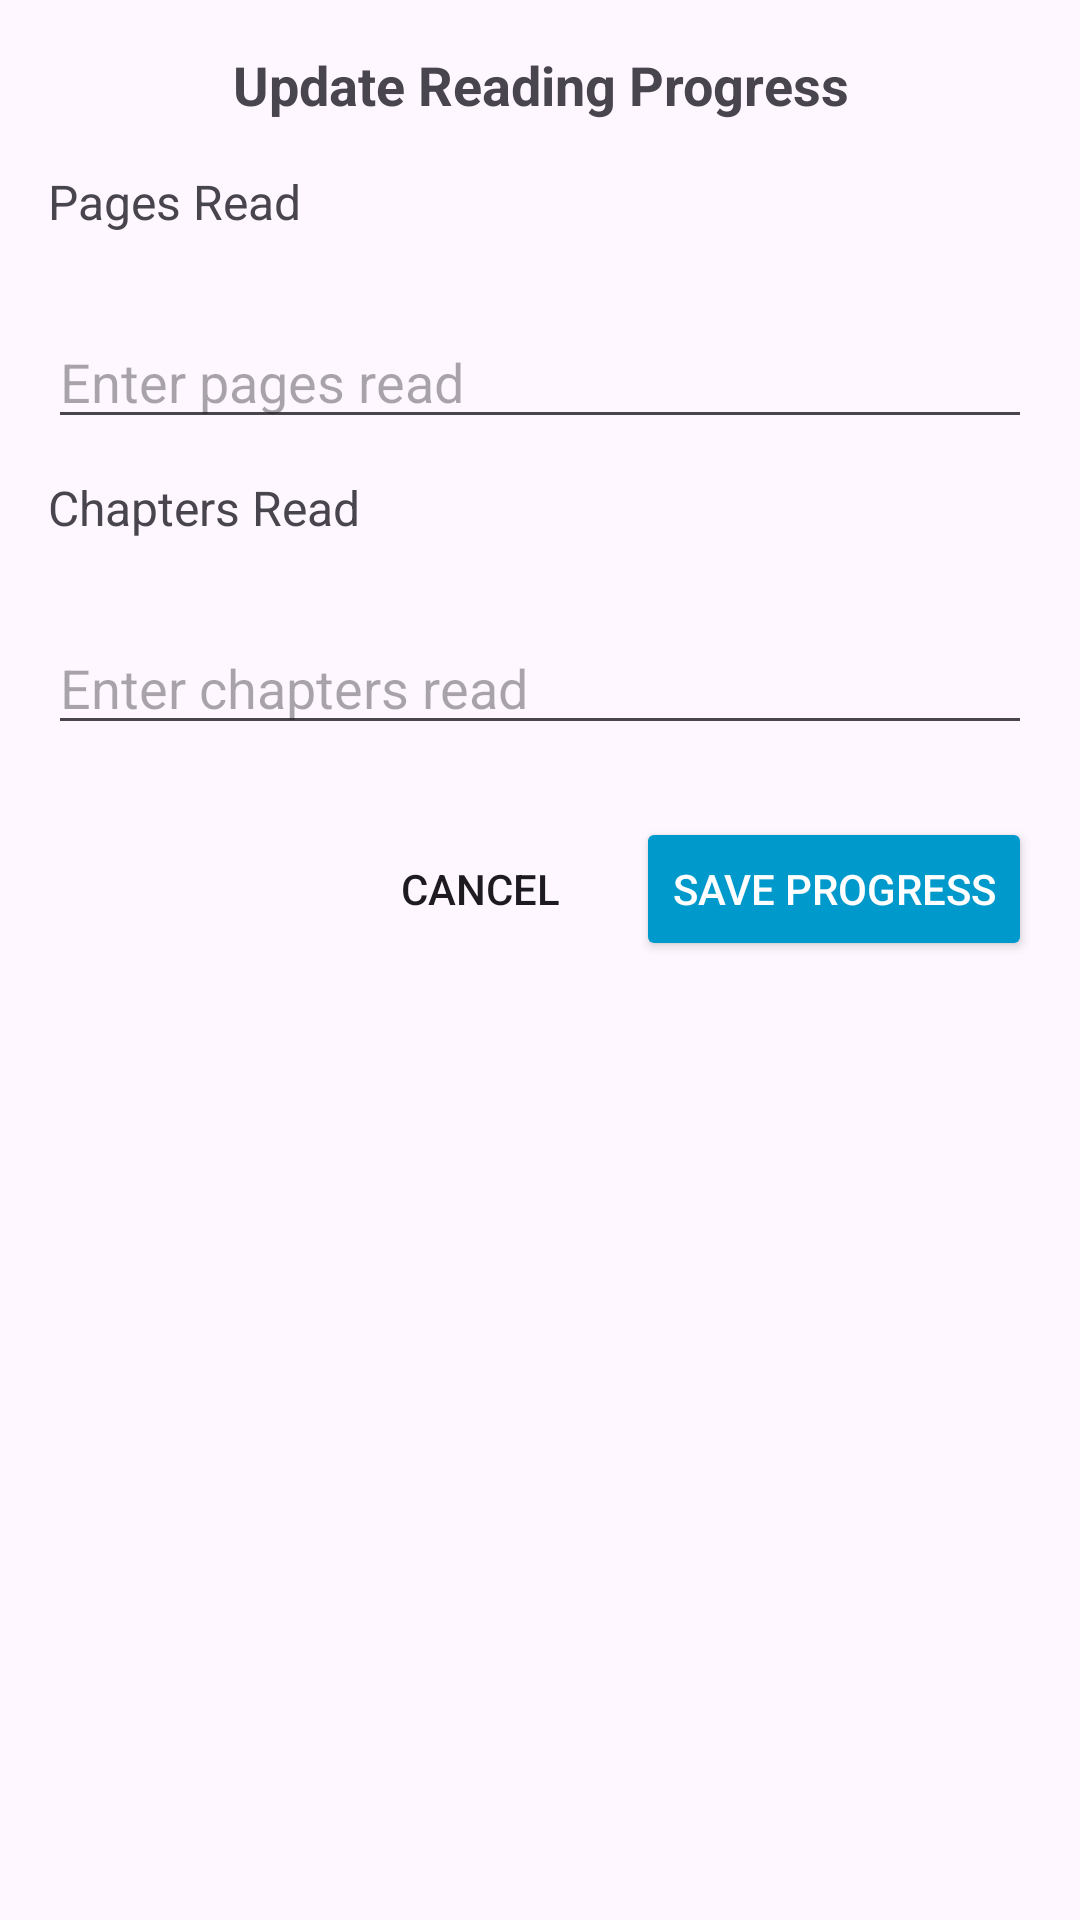

Produce the Android XML layout that renders to this screen, including the resource entries it uses.
<!-- AndroidManifest.xml: application theme Theme.Mobile_library -->
<!-- res/layout/dialog_update_progress.xml -->
<?xml version="1.0" encoding="utf-8"?>
<LinearLayout xmlns:android="http://schemas.android.com/apk/res/android"
    android:layout_width="match_parent"
    android:layout_height="wrap_content"
    android:orientation="vertical"
    android:padding="16dp">

    <TextView
        android:layout_width="match_parent"
        android:layout_height="wrap_content"
        android:text="Update Reading Progress"
        android:textSize="18sp"
        android:textStyle="bold"
        android:gravity="center"
        android:layout_marginBottom="16dp" />

    <TextView
        android:layout_width="match_parent"
        android:layout_height="wrap_content"
        android:text="Pages Read"
        android:textSize="16sp"
        android:layout_marginBottom="4dp" />

    <TextView
        android:id="@+id/tvCurrentPages"
        android:layout_width="match_parent"
        android:layout_height="wrap_content"
        android:textSize="14sp"
        android:textColor="@android:color/darker_gray"
        android:layout_marginBottom="4dp" />

    <EditText
        android:id="@+id/etPagesRead"
        android:layout_width="match_parent"
        android:layout_height="wrap_content"
        android:hint="Enter pages read"
        android:inputType="number"
        android:importantForAutofill="no"
        android:layout_marginBottom="12dp" />

    <TextView
        android:layout_width="match_parent"
        android:layout_height="wrap_content"
        android:text="Chapters Read"
        android:textSize="16sp"
        android:layout_marginBottom="4dp" />

    <TextView
        android:id="@+id/tvCurrentChapters"
        android:layout_width="match_parent"
        android:layout_height="wrap_content"
        android:textSize="14sp"
        android:textColor="@android:color/darker_gray"
        android:layout_marginBottom="4dp" />

    <EditText
        android:id="@+id/etChaptersRead"
        android:layout_width="match_parent"
        android:layout_height="wrap_content"
        android:hint="Enter chapters read"
        android:inputType="number"
        android:importantForAutofill="no"
        android:layout_marginBottom="24dp" />

    <LinearLayout
        android:layout_width="match_parent"
        android:layout_height="wrap_content"
        android:orientation="horizontal"
        android:gravity="end">

        <Button
            android:id="@+id/btnCancelProgress"
            android:layout_width="wrap_content"
            android:layout_height="wrap_content"
            android:text="Cancel"
            android:layout_marginEnd="8dp"
            style="?android:attr/borderlessButtonStyle" />

        <Button
            android:id="@+id/btnSaveProgress"
            android:layout_width="wrap_content"
            android:layout_height="wrap_content"
            android:text="Save Progress"
            android:backgroundTint="@android:color/holo_blue_dark"
            android:textColor="@android:color/white" />

    </LinearLayout>

</LinearLayout>
<!-- resources referenced by this layout -->
<resources>
  <style name="Theme.Mobile_library" parent="Base.Theme.Mobile_library" />
  <style name="Base.Theme.Mobile_library" parent="Theme.Material3.DayNight.NoActionBar">
      </style>
</resources>
